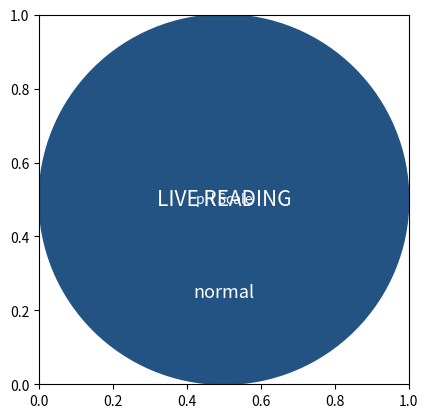

Here is the Python script that generated this plot:
import pandas as pd
import matplotlib.pyplot as plt
from matplotlib.patches import Wedge # so we can start programming rings/arcs 
import sys # for reading kotlin code

# get arguments, path and where infographic should be saved

#path = sys.argv[1]
#infographicPath = sys.argv[2]

# create infographic
fig,axes = plt.subplots()


# ring
green = "#008000"
orange = "#FFA500"
red = "#FF0000"
ringColour = green # can insert logic of how to pick the colour later
ring = Wedge(center=(0.5,0.5),r=0.25,theta1 = 0, theta2 = 90, width = 1, facecolor = ringColour)

# circle 
infographicCircle = plt.Circle((0.5,0.5),0.5, color = "#225382") # stroomloop blue

# readings in the centre of the circle
axes.text(0.5, 0.5,"LIVE READING", ha = 'center', va = 'center', fontsize = 15, color = 'white')
axes.text(0.5,0.5,"pH Scale", ha = 'center', va = 'center', fontsize = 10, color = 'white')

# status
normal = "normal"
moderate = "moderate"
critical = "critical"
status = normal # add code here to decide what critical level it is = insert logic
axes.text(0.5,0.25,status,ha = 'center', va = 'center', fontsize = 13, color = 'white')

# timestamp
####### insert code

axes.set_aspect(1) # so circle doesnt become an oval
axes.add_patch(infographicCircle) # circle not drawn until attached to axis
plt.savefig("Infographiccircle.png")
plt.show()
